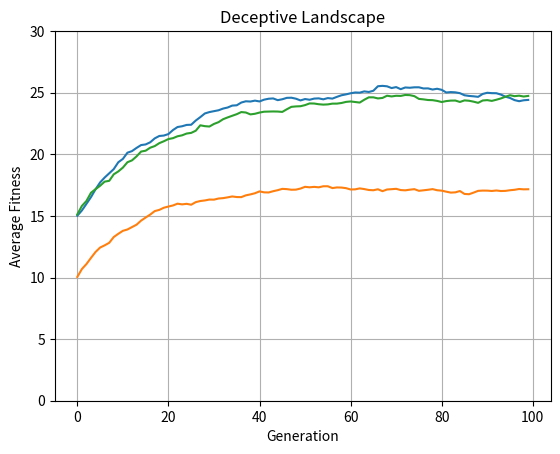

The script that saved this image:
import random
import matplotlib.pyplot as plt


class GeneticAlgorithm:
    def __init__(self, solution_length, population_size, elite_count, num_generations, mutation_rate):
        self.solution_length = solution_length
        self.population_size = population_size
        self.elite_count = elite_count
        self.num_generations = num_generations
        self.mutation_rate = mutation_rate

    @staticmethod
    def create_individual(length):
        return ''.join(random.choice('01') for _ in range(length))

    def generate_population(self):
        return [self.create_individual(self.solution_length) for _ in range(self.population_size)]

    @staticmethod
    def mutate(individual, mutation_rate):
        return ''.join('1' if bit == '0' and random.random() < mutation_rate else
                       '0' if bit == '1' and random.random() < mutation_rate else
                       bit for bit in individual)

    @staticmethod
    def crossover(parent1, parent2):
        crossover_point = random.randint(1, len(parent1) - 1)
        child1 = parent1[:crossover_point] + parent2[crossover_point:]
        child2 = parent2[:crossover_point] + parent1[crossover_point:]
        return child1, child2

    @staticmethod
    def roulette_selection(population, fitness_scores):
        total_fitness = sum(fitness_scores)
        selection_probs = [fitness / total_fitness for fitness in fitness_scores]
        return random.choices(population, weights=selection_probs, k=len(population))

    def elitism(self, population, fitness_scores):
        sorted_population = sorted(zip(population, fitness_scores), key=lambda x: x[1], reverse=True)
        elite_individuals = [individual for individual, _ in sorted_population[:self.elite_count]]
        return elite_individuals

    @staticmethod
    def fitness_one_max(problem_instance):
        return sum(bit == '1' for bit in problem_instance)

    @staticmethod
    def fitness_target_string(problem_instance, target):
        return sum(s == t for s, t in zip(problem_instance, target))

    @staticmethod
    def fitness_deceptive(problem_instance):
        count_ones = sum(bit == '1' for bit in problem_instance)
        return 2 * len(problem_instance) if count_ones == 0 else count_ones

    def run_genetic_algorithm(self, fitness_func, *additional_args):
        population = self.generate_population()
        avg_fitness_history = []

        for _ in range(self.num_generations):
            fitness_scores = [fitness_func(ind, *additional_args) if additional_args else fitness_func(ind) for ind in population]
            elite = self.elitism(population, fitness_scores)
            selected_population = self.roulette_selection(population, fitness_scores)
            selected_population = selected_population[:-self.elite_count]

            new_population = elite
            while len(new_population) < self.population_size:
                parent1, parent2 = random.sample(selected_population, 2)
                child1, child2 = self.crossover(parent1, parent2)
                new_population.extend([self.mutate(child1, self.mutation_rate), self.mutate(child2, self.mutation_rate)])

            population = new_population[:self.population_size]
            avg_fitness = sum(fitness_scores) / len(fitness_scores)
            avg_fitness_history.append(avg_fitness)

        return avg_fitness_history

    def plot_graph(self, history, problem_name):
        plt.plot(history)
        plt.ylim(0, 30)
        plt.title(f'{problem_name}')
        plt.xlabel('Generation')
        plt.ylabel('Average Fitness')
        plt.grid(True)
        plt.savefig(f'{problem_name}_genetic_algorithm_results.png', bbox_inches='tight')
        plt.show()

# Running for each problem and plotting individual graphs
# 1.1 One-max Problem
ga_one_max = GeneticAlgorithm(30, 1000, 2, 100, 0.01)
one_max_history = ga_one_max.run_genetic_algorithm(GeneticAlgorithm.fitness_one_max)
ga_one_max.plot_graph(one_max_history, 'One-max Problem')

# 1.2 Target String Problem
target_string = "00101011001101001001"
ga_target_string = GeneticAlgorithm(30, 1000, 2, 100, 0.01)
target_string_history = ga_target_string.run_genetic_algorithm(GeneticAlgorithm.fitness_target_string, target_string)
ga_target_string.plot_graph(target_string_history, 'Target String Problem')

# 1.3 Deceptive Landscape
ga_deceptive = GeneticAlgorithm(30, 1000, 2, 100, 0.01)
deceptive_history = ga_deceptive.run_genetic_algorithm(GeneticAlgorithm.fitness_deceptive)
ga_deceptive.plot_graph(deceptive_history, 'Deceptive Landscape')
